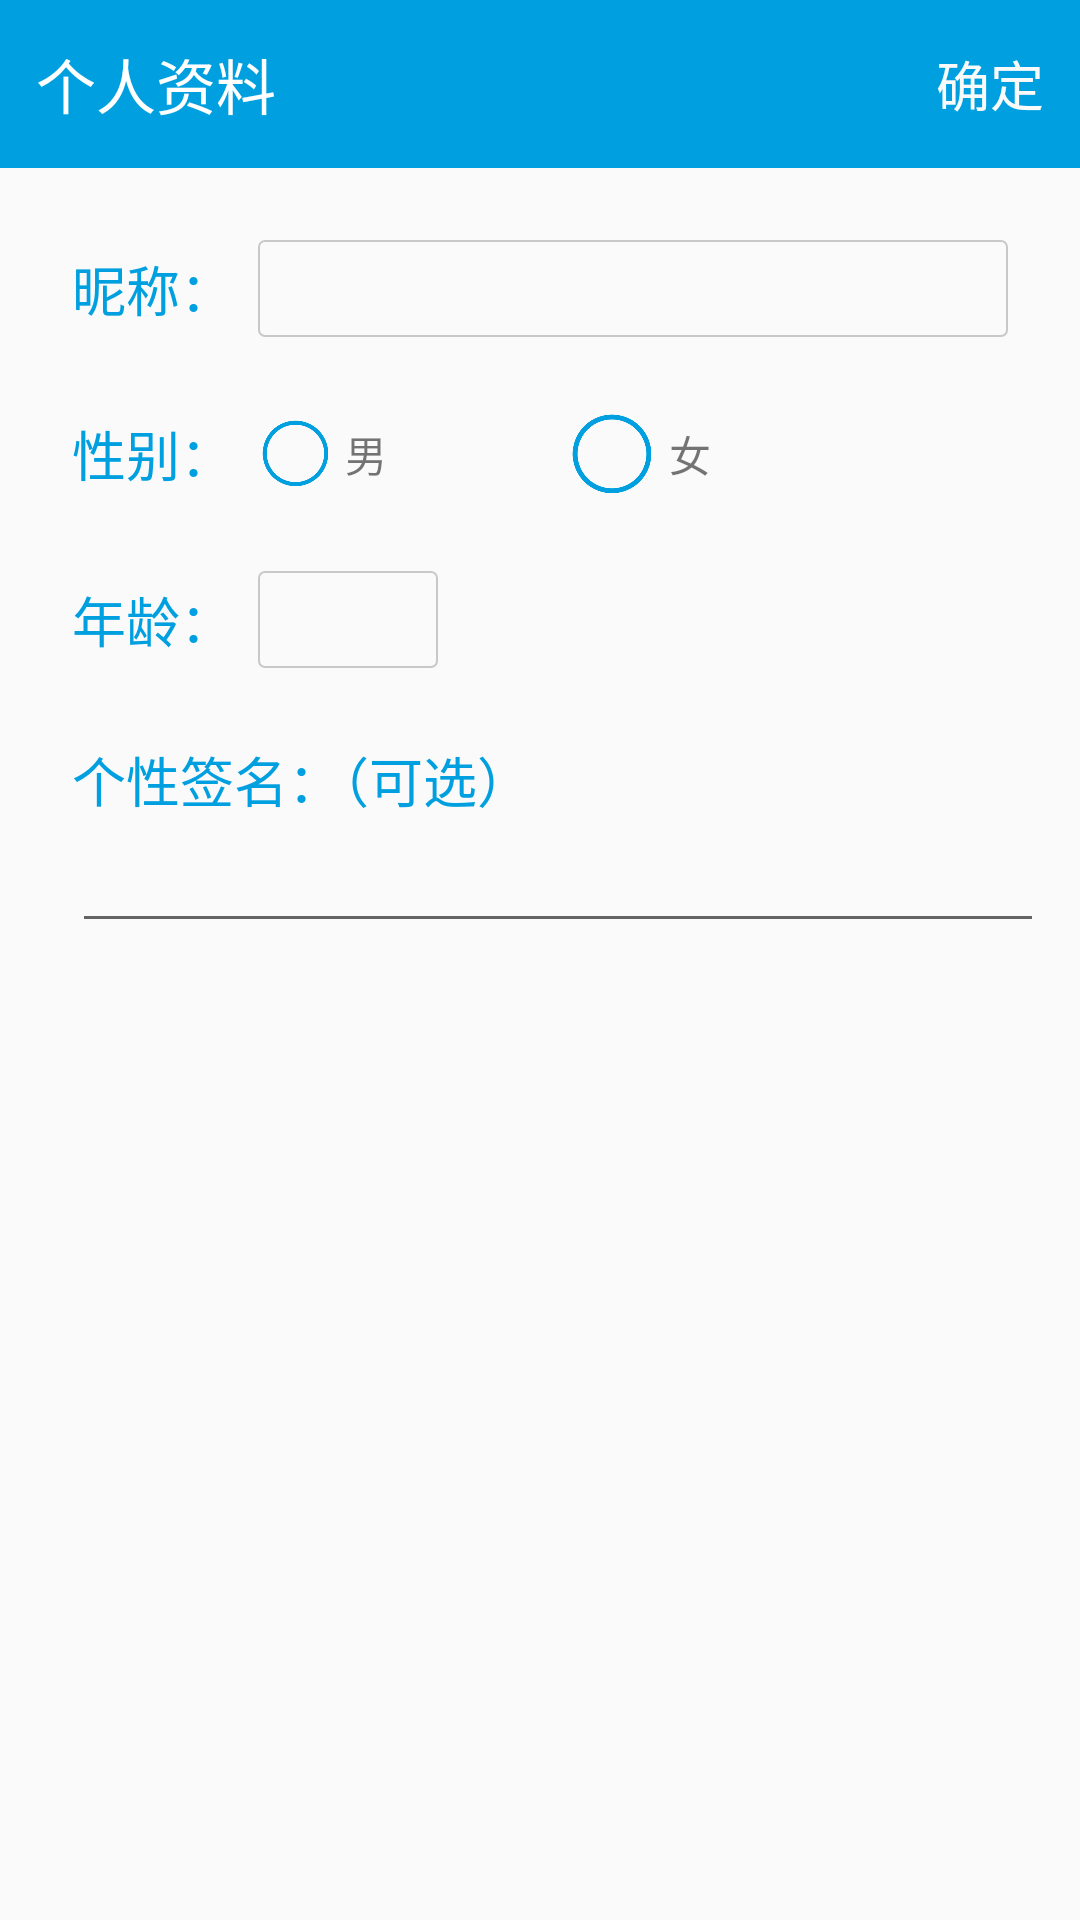

Reconstruct the res/layout file that produces this screen, plus the resources it refers to.
<!-- AndroidManifest.xml: application theme Theme.AppCompat.Light -->
<!-- res/layout/activity_setup.xml -->
<?xml version="1.0" encoding="utf-8"?>
<LinearLayout xmlns:android="http://schemas.android.com/apk/res/android"
    android:layout_width="match_parent"
    android:layout_height="match_parent"
    android:orientation="vertical">

    <RelativeLayout
        android:layout_width="match_parent"
        android:layout_height="56dp"
        android:background="@color/app_title_bar">

        <TextView
            android:layout_width="wrap_content"
            android:layout_height="wrap_content"
            android:layout_centerVertical="true"
            android:layout_margin="12dp"
            android:text="@string/setup_title"
            android:textColor="@android:color/white"
            android:textSize="20sp" />

        <TextView
            android:id="@+id/tv_setup_confirm"
            android:layout_width="wrap_content"
            android:layout_height="wrap_content"
            android:layout_alignParentRight="true"
            android:layout_centerVertical="true"
            android:padding="12dp"
            android:text="@string/setup_confirm"
            android:textColor="#FAFAFA"
            android:textSize="18sp" />

    </RelativeLayout>

    <RelativeLayout
        android:layout_width="match_parent"
        android:layout_height="0dp"
        android:layout_weight="1">

        <LinearLayout
            android:id="@+id/ll_setup_name"
            android:layout_width="match_parent"
            android:layout_height="wrap_content"
            android:layout_marginTop="24dp"
            android:gravity="center_vertical"
            android:orientation="horizontal">

            <TextView
                android:layout_width="wrap_content"
                android:layout_height="wrap_content"
                android:layout_marginLeft="24dp"
                android:layout_marginRight="8dp"
                android:text="@string/setup_name"
                android:textColor="@color/app_title_bar"
                android:textSize="18dp" />

            <EditText
                android:id="@+id/et_setup_name"
                android:layout_width="wrap_content"
                android:layout_height="wrap_content"
                android:layout_marginRight="24dp"
                android:layout_weight="1"
                android:padding="4dp"
                android:background="@drawable/et_bg_selector"
                android:inputType="text"
                android:maxLength="10"
                android:singleLine="true" />


        </LinearLayout>

        <LinearLayout
            android:id="@+id/ll_setup_sex"
            android:layout_width="match_parent"
            android:layout_height="wrap_content"
            android:layout_below="@+id/ll_setup_name"
            android:layout_marginTop="24dp"
            android:gravity="center_vertical"
            android:orientation="horizontal">

            <TextView
                android:layout_width="wrap_content"
                android:layout_height="wrap_content"
                android:layout_marginLeft="24dp"
                android:layout_marginRight="8dp"
                android:text="@string/setup_sex"
                android:textColor="@color/app_title_bar"
                android:textSize="18dp" />

            <RadioGroup
                android:id="@+id/rg_setup_sex"
                android:layout_width="wrap_content"
                android:layout_height="wrap_content"
                android:gravity="center"
                android:orientation="horizontal">

                <RadioButton
                    android:id="@+id/rb_setup_male"
                    android:layout_width="25dp"
                    android:layout_height="25dp"
                    android:background="@drawable/rb_bg_selector"
                    android:button="@null" />

                <TextView
                    android:layout_width="wrap_content"
                    android:layout_height="wrap_content"
                    android:layout_marginLeft="4dp"
                    android:text="@string/setup_male"
                    android:textSize="14dp" />

                <RadioButton
                    android:id="@+id/rb_setup_female"
                    android:layout_width="30dp"
                    android:layout_height="30dp"
                    android:layout_marginLeft="60dp"
                    android:background="@drawable/rb_bg_selector"
                    android:button="@null" />

                <TextView
                    android:layout_width="wrap_content"
                    android:layout_height="wrap_content"
                    android:layout_marginLeft="4dp"
                    android:text="@string/setup_female"
                    android:textSize="14dp" />

            </RadioGroup>
        </LinearLayout>

        <LinearLayout
            android:id="@+id/ll_setup_age"
            android:layout_width="match_parent"
            android:layout_height="wrap_content"
            android:layout_below="@+id/ll_setup_sex"
            android:layout_marginTop="24dp"
            android:gravity="center_vertical"
            android:orientation="horizontal">

            <TextView
                android:layout_width="wrap_content"
                android:layout_height="wrap_content"
                android:layout_marginLeft="24dp"
                android:layout_marginRight="8dp"
                android:text="@string/setup_age"
                android:textColor="@color/app_title_bar"
                android:textSize="18dp" />

            <EditText
                android:id="@+id/et_setup_age"
                android:layout_width="60dp"
                android:layout_height="wrap_content"
                android:layout_marginRight="24dp"
                android:background="@drawable/et_bg_selector"
                android:padding="4dp"
                android:inputType="number"
                android:maxLength="2"
                android:singleLine="true" />


        </LinearLayout>

        <RelativeLayout
            android:layout_width="wrap_content"
            android:layout_height="wrap_content"
            android:layout_below="@+id/ll_setup_age"
            android:layout_marginTop="24dp"
            android:gravity="center_vertical">

            <TextView
                android:id="@+id/tv_setup_sign"
                android:layout_width="wrap_content"
                android:layout_height="wrap_content"
                android:layout_marginLeft="24dp"
                android:layout_marginRight="8dp"
                android:text="@string/setup_sign"
                android:textColor="@color/app_title_bar"
                android:textSize="18dp" />

            <EditText
                android:id="@+id/et_setup_sign"
                android:layout_width="match_parent"
                android:layout_height="wrap_content"
                android:layout_alignLeft="@+id/tv_setup_sign"
                android:layout_below="@+id/tv_setup_sign"
                android:layout_marginRight="12dp"
                android:inputType="text"
                android:maxLength="100"
                android:maxLines="8" />

        </RelativeLayout>

    </RelativeLayout>
</LinearLayout>
<!-- resources referenced by this layout -->
<resources>
  <color name="app_title_bar">#00A0E0</color>
  <!-- drawable et_bg_selector (drawable) -->
  <?xml version="1.0" encoding="utf-8"?>
  <selector xmlns:android="http://schemas.android.com/apk/res/android">
      <item android:drawable="@drawable/et_bg_focus" android:state_focused="true" />
      <item android:drawable="@drawable/et_bg_normal" />
  
  </selector>
  <!-- drawable rb_bg_selector (drawable) -->
  <?xml version="1.0" encoding="utf-8"?>
  <selector xmlns:android="http://schemas.android.com/apk/res/android">
      <item android:drawable="@mipmap/rb_bg_checked" android:state_checked="true" />
      <item android:drawable="@mipmap/rb_bg_normal" />
  
  </selector>
  <string name="setup_age">年龄：</string>
  <string name="setup_confirm">确定</string>
  <string name="setup_female">女</string>
  <string name="setup_male">男</string>
  <string name="setup_name">昵称：</string>
  <string name="setup_sex">性别：</string>
  <string name="setup_sign">个性签名：（可选）</string>
  <string name="setup_title">个人资料</string>
  <!-- drawable et_bg_focus (drawable) -->
  <?xml version="1.0" encoding="utf-8"?>
  <shape xmlns:android="http://schemas.android.com/apk/res/android">
      <corners android:radius="2dp" />
      <stroke
          android:width="0.5dp"
          android:color="@android:color/holo_blue_light" />
  
  </shape>
  <!-- drawable et_bg_normal (drawable) -->
  <?xml version="1.0" encoding="utf-8"?>
  <shape xmlns:android="http://schemas.android.com/apk/res/android">
      <corners android:radius="2dp" />
      <stroke
          android:width="0.5dp"
          android:color="#889E9E9E" />
  
  </shape>
</resources>
